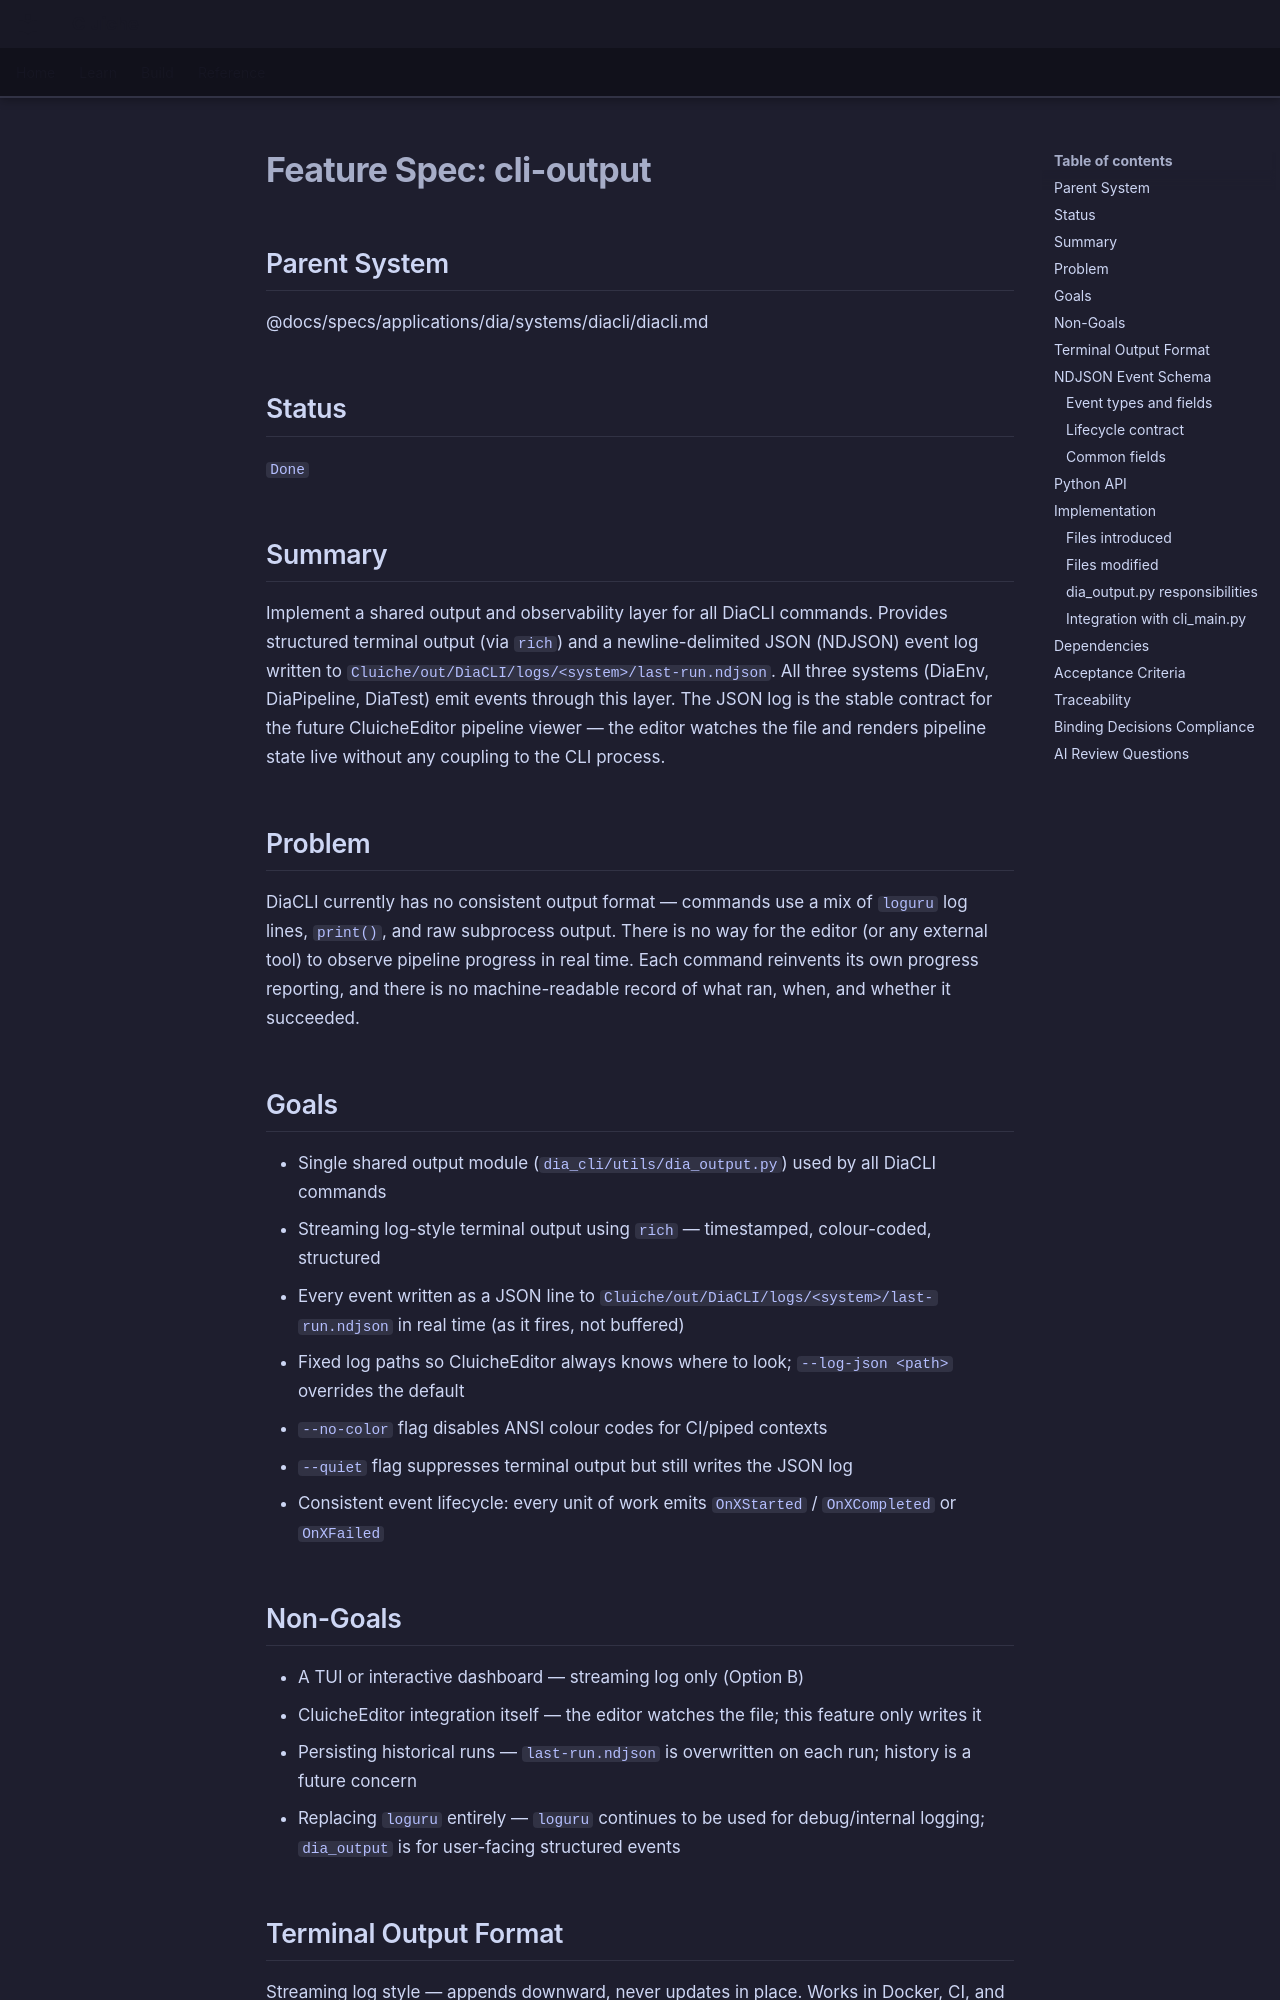

repository: LenihanConor/Cluiche · page: specs/applications/dia/systems/diacli/cli-output/index.html · generator: mkdocs

# Feature Spec: cli-output

## Parent System
@docs/specs/applications/dia/systems/diacli/diacli.md

## Status
`Done`

## Summary

Implement a shared output and observability layer for all DiaCLI commands. Provides structured terminal output (via `rich`) and a newline-delimited JSON (NDJSON) event log written to `Cluiche/out/DiaCLI/logs/<system>/last-run.ndjson`. All three systems (DiaEnv, DiaPipeline, DiaTest) emit events through this layer. The JSON log is the stable contract for the future CluicheEditor pipeline viewer — the editor watches the file and renders pipeline state live without any coupling to the CLI process.

## Problem

DiaCLI currently has no consistent output format — commands use a mix of `loguru` log lines, `print()`, and raw subprocess output. There is no way for the editor (or any external tool) to observe pipeline progress in real time. Each command reinvents its own progress reporting, and there is no machine-readable record of what ran, when, and whether it succeeded.

## Goals

- Single shared output module (`dia_cli/utils/dia_output.py`) used by all DiaCLI commands
- Streaming log-style terminal output using `rich` — timestamped, colour-coded, structured
- Every event written as a JSON line to `Cluiche/out/DiaCLI/logs/<system>/last-run.ndjson` in real time (as it fires, not buffered)
- Fixed log paths so CluicheEditor always knows where to look; `--log-json <path>` overrides the default
- `--no-color` flag disables ANSI colour codes for CI/piped contexts
- `--quiet` flag suppresses terminal output but still writes the JSON log
- Consistent event lifecycle: every unit of work emits `OnXStarted` / `OnXCompleted` or `OnXFailed`

## Non-Goals

- A TUI or interactive dashboard — streaming log only (Option B)
- CluicheEditor integration itself — the editor watches the file; this feature only writes it
- Persisting historical runs — `last-run.ndjson` is overwritten on each run; history is a future concern
- Replacing `loguru` entirely — `loguru` continues to be used for debug/internal logging; `dia_output` is for user-facing structured events
